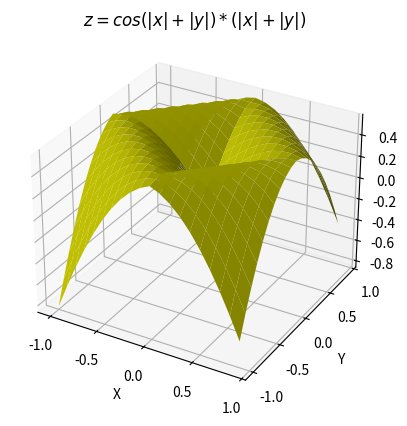

The matplotlib source for this figure:
import matplotlib.pyplot as plt
import numpy as np

fig = plt.figure()
ax = fig.add_subplot(111, projection='3d')

x = np.arange(-1, 1, 0.1)
y = np.arange(-1, 1, 0.1)
x, y = np.meshgrid(x, y)
z = (np.cos(np.abs(x) + np.abs(y)))*(np.abs(x) + np.abs(y))

ax.plot_surface(x, y, z, color = 'y', linewidth = 12)# Si pongoi el linewidth = 0 el ancho de la superficie se hace mas delgada, pero se sigue viendo igual.
ax.set_title('$z = cos(|x| + |y|)*(|x| + |y|)$')
ax.set_xlabel('X')
ax.set_ylabel('Y')
ax.set_zlabel('Z')

plt.show()